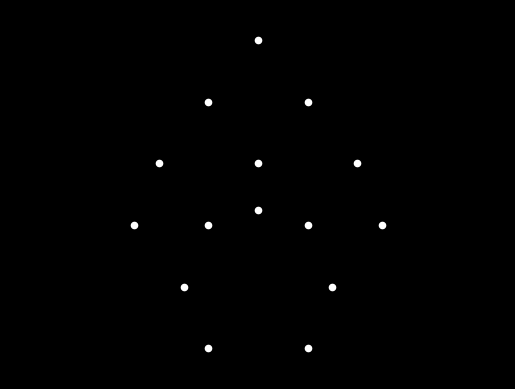

Generate this figure with matplotlib: (Note: this script raises an exception after producing the figure.)

import matplotlib.pyplot as plt
import matplotlib.animation as animation
import numpy as np

# Define the initial positions of the point lights
initial_positions = np.array([
    [0, 100], [-10, 80], [10, 80],
    [-20, 60], [0, 60], [20, 60],
    [-25, 40], [-10, 40], [0, 45], [10, 40], [25, 40],
    [-15, 20], [15, 20],
    [-10, 0], [10, 0]
])


def animate(i):
    # bowing motion - adjust parameters for desired bowing speed and depth
    angle = np.sin(i * 0.05) * 0.4
    y_offset = np.sin(i * 0.05) * 20 # Simulate vertical bob during bowing.


    # rotation matrix for bowing
    rotation_matrix = np.array([[np.cos(angle), -np.sin(angle)],
                                [np.sin(angle), np.cos(angle)]])

    positions = initial_positions.copy()

    # Apply rotation for bowing to upper body points.
    upper_body = positions[:12]
    upper_body = upper_body - np.mean(upper_body, axis=0)
    positions[:12] = np.dot(upper_body , rotation_matrix) + np.mean(upper_body, axis=0)

    positions[:, 1] -= y_offset # Apply y-offset to simulate bowing.
    

    scatter.set_offsets(positions)
    return scatter,


# Create the figure and axes
fig, ax = plt.subplots(facecolor='black')

# Create the scatter plot for the point lights
scatter = ax.scatter(initial_positions[:, 0], initial_positions[:, 1], s=20, c='white')

# Set the axis limits and background color
ax.set_xlim(-50, 50)
ax.set_ylim(-10, 110)
ax.set_facecolor('black')
ax.axis('off')

# Create the animation
ani = animation.FuncAnimation(fig, animate, interval=50, blit=True, frames=int(2*np.pi / 0.05), repeat=True)

# Show the animation

plt.show()
